Labelled photos from "Thermal", an image-classification folder in chen-lu21/plant-disease-detection. The possible labels are: rice leaf brown spot, rice leaf healthy, rice leaf hispa, rice leaf blast.

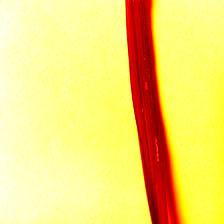
Label: rice leaf hispa

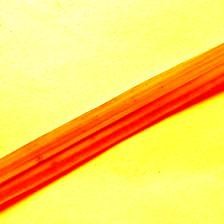
Label: rice leaf healthy

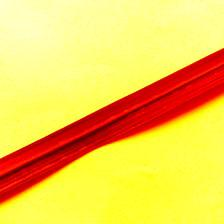
Label: rice leaf healthy

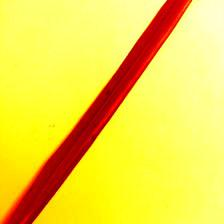
Label: rice leaf brown spot

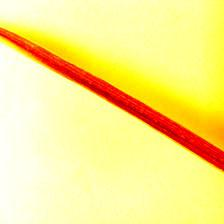
Label: rice leaf blast

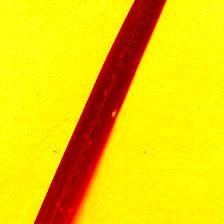
Label: rice leaf blast
